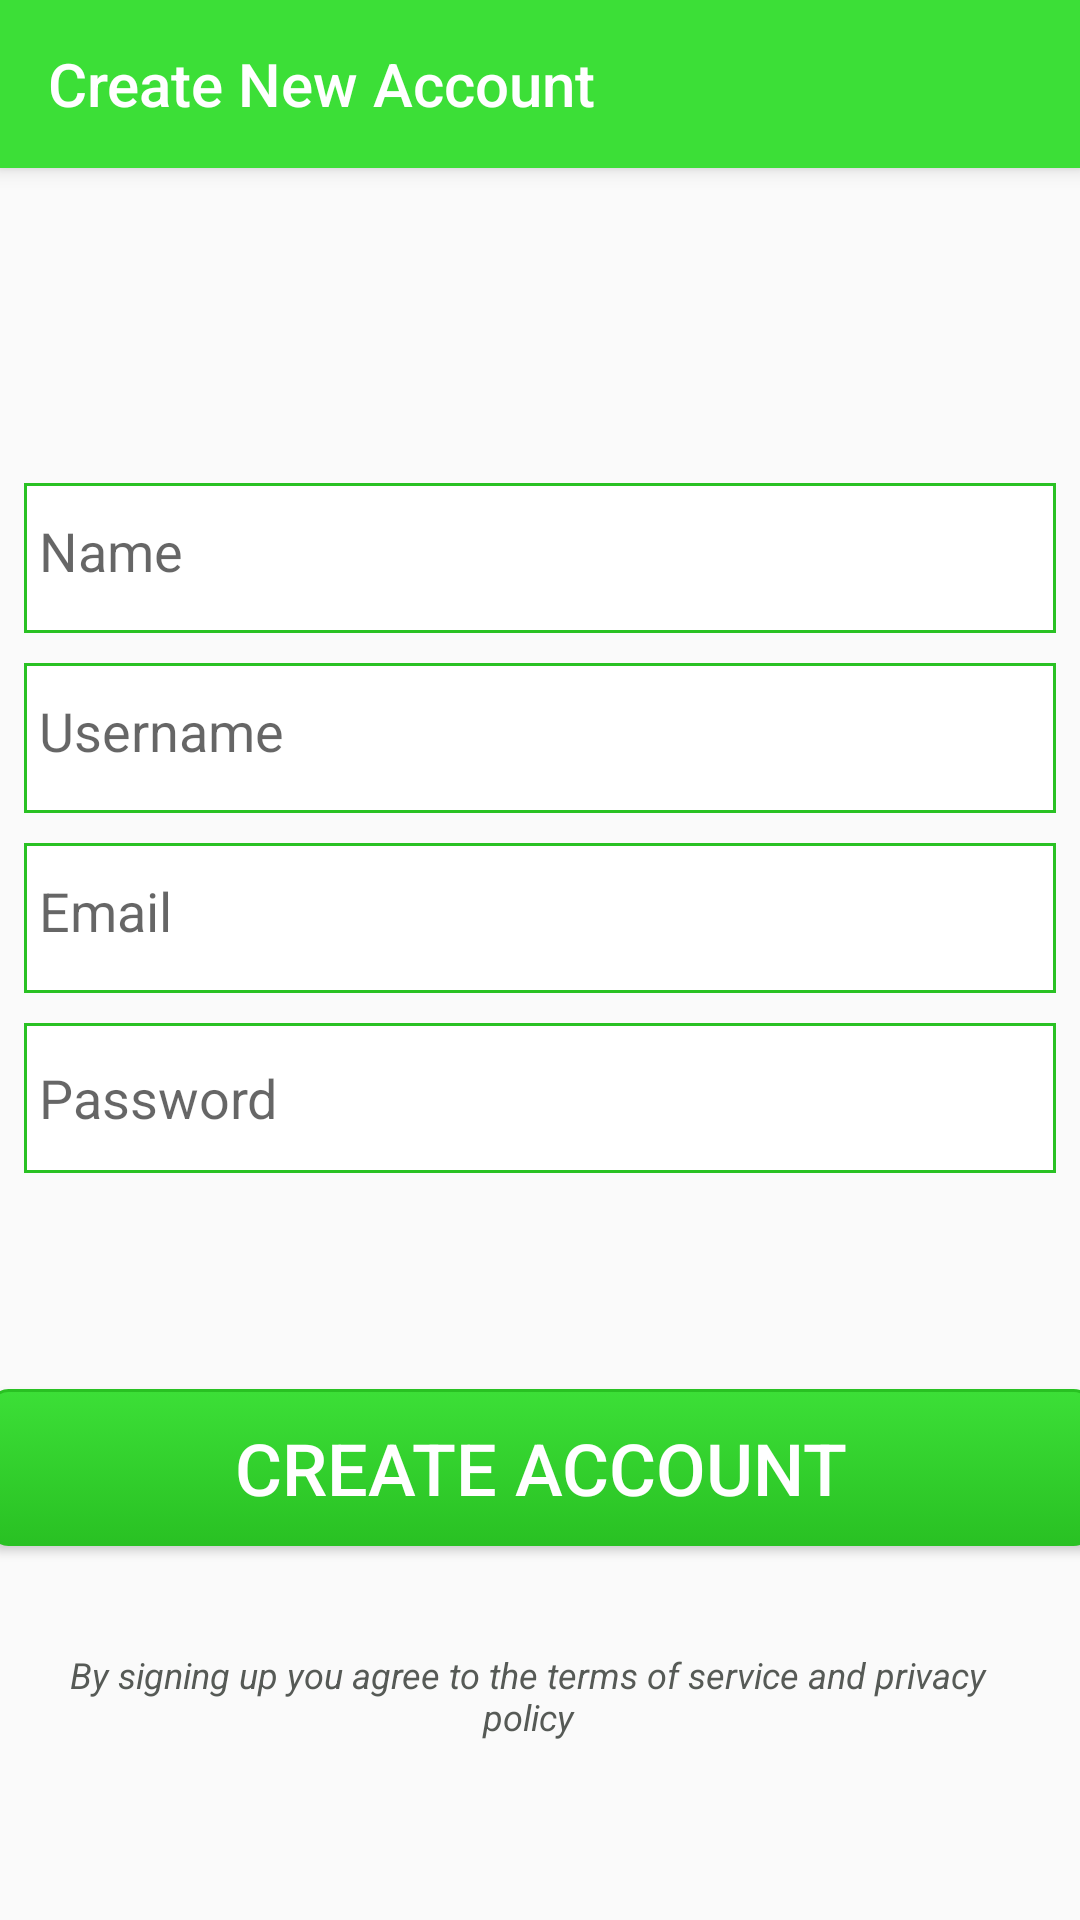

Android layout source for this screen:
<!-- AndroidManifest.xml: application theme AppTheme -->
<!-- res/layout/activity_signup_second.xml -->
<?xml version="1.0" encoding="utf-8"?>
<android.support.constraint.ConstraintLayout xmlns:android="http://schemas.android.com/apk/res/android"
    xmlns:app="http://schemas.android.com/apk/res-auto"
    xmlns:tools="http://schemas.android.com/tools"
    android:layout_width="match_parent"
    android:layout_height="match_parent"
    tools:context="com.example.example.project.signupSecond">

    <android.support.v7.widget.Toolbar
        android:id="@+id/toolbar2"
        android:layout_width="match_parent"
        android:layout_height="56dp"
        android:background="#3CDF37"
        android:elevation="4dp"
        android:minHeight="?attr/actionBarSize"
        android:theme="@style/ThemeOverlay.AppCompat.ActionBar"
        app:layout_constraintLeft_toLeftOf="parent"
        app:popupTheme="@style/ThemeOverlay.AppCompat.Light"
        app:title="Create New Account"
        app:titleTextColor="#FFFFFF"
        tools:layout_editor_absoluteY="3dp" />


    <EditText
        android:id="@+id/editText1"
        android:layout_width="0dp"
        android:layout_height="50dp"
        android:layout_marginEnd="8dp"
        android:layout_marginLeft="8dp"
        android:layout_marginRight="8dp"
        android:layout_marginStart="8dp"
        android:layout_marginTop="161dp"
        android:background="@drawable/inputfeilds"
        android:ems="10"
        android:hint="Name"
        android:inputType="textPersonName"
        android:paddingBottom="5dp"
        android:paddingLeft="5dp"
        android:paddingRight="5dp"
        android:paddingStart="5dp"
        app:layout_constraintHorizontal_bias="0.0"
        app:layout_constraintLeft_toLeftOf="parent"
        app:layout_constraintRight_toRightOf="parent"
        app:layout_constraintTop_toTopOf="parent" />

    <EditText
        android:id="@+id/editText5"
        android:layout_width="0dp"
        android:layout_height="50dp"
        android:layout_marginEnd="8dp"
        android:layout_marginLeft="8dp"
        android:layout_marginRight="8dp"
        android:layout_marginStart="8dp"
        android:background="@drawable/inputfeilds"
        android:ems="10"
        android:hint="Username"
        android:inputType="textPersonName"
        android:paddingBottom="5dp"
        android:paddingLeft="5dp"
        android:paddingRight="5dp"
        android:paddingStart="5dp"
        app:layout_constraintHorizontal_bias="0.0"
        app:layout_constraintLeft_toLeftOf="parent"
        app:layout_constraintRight_toRightOf="parent"
        app:layout_constraintTop_toTopOf="parent"
        android:layout_marginTop="221dp" />

    <EditText
        android:id="@+id/editText3"
        android:layout_width="0dp"
        android:layout_height="50dp"
        android:layout_marginEnd="8dp"
        android:layout_marginLeft="8dp"
        android:layout_marginRight="8dp"
        android:layout_marginStart="8dp"
        android:layout_marginTop="281dp"
        android:background="@drawable/inputfeilds"
        android:ems="10"
        android:hint="Email"
        android:inputType="textPersonName"
        android:paddingBottom="5dp"
        android:paddingLeft="5dp"
        android:paddingRight="5dp"
        android:paddingStart="5dp"
        app:layout_constraintHorizontal_bias="0.0"
        app:layout_constraintLeft_toLeftOf="parent"
        app:layout_constraintRight_toRightOf="parent"
        app:layout_constraintTop_toTopOf="parent" />

    <EditText
        android:id="@+id/editText4"
        android:layout_width="0dp"
        android:layout_height="50dp"
        android:layout_marginEnd="8dp"
        android:layout_marginLeft="8dp"
        android:layout_marginRight="8dp"
        android:layout_marginStart="8dp"
        android:layout_marginTop="341dp"
        android:background="@drawable/inputfeilds"
        android:ems="10"
        android:hint="Password"
        android:inputType="textPassword"
        android:paddingLeft="5dp"
        android:paddingRight="5dp"
        android:paddingStart="5dp"
        app:layout_constraintHorizontal_bias="0.0"
        app:layout_constraintLeft_toLeftOf="parent"
        app:layout_constraintRight_toRightOf="parent"
        app:layout_constraintTop_toTopOf="parent" />

    <Button
        android:id="@+id/button3"
        android:layout_width="368dp"
        android:layout_height="wrap_content"
        android:layout_marginTop="463dp"
        android:background="@drawable/but"
        android:text="CREATE ACCOUNT"
        android:textColor="#ffffff"
        android:textSize="24sp"
        app:layout_constraintTop_toTopOf="parent"
        android:layout_marginLeft="27dp"
        app:layout_constraintLeft_toLeftOf="parent"
        android:layout_marginRight="27dp"
        app:layout_constraintRight_toRightOf="parent"
        android:layout_marginStart="27dp"
        android:layout_marginEnd="27dp" />

    <TextView
        android:id="@+id/textView3"
        android:layout_width="0dp"
        android:layout_height="wrap_content"
        android:layout_marginTop="550dp"
        android:text="By signing up you agree to the terms of service and privacy policy"
        android:textAlignment="center"
        android:textColor="#565A56"
        android:textSize="12sp"
        android:textStyle="italic"
        app:layout_constraintTop_toTopOf="parent"
        android:layout_marginRight="16dp"
        app:layout_constraintRight_toRightOf="parent"
        android:layout_marginLeft="8dp"
        app:layout_constraintLeft_toLeftOf="parent"
        android:layout_marginStart="8dp"
        android:layout_marginEnd="16dp" />

</android.support.constraint.ConstraintLayout>
<!-- resources referenced by this layout -->
<resources>
  <!-- drawable but (drawable) -->
  <?xml version="1.0" encoding="utf-8" ?>
  <selector xmlns:android="http://schemas.android.com/apk/res/android">
      <item android:state_pressed="true" >
          <shape>
              <solid
                  android:color="#3CDF37" />
              <stroke
                  android:width="1dp"
                  android:color="#29C123" />
              <corners
                  android:radius="6dp" />
              <padding
                  android:left="10dp"
                  android:top="10dp"
                  android:right="10dp"
                  android:bottom="10dp" />
          </shape>
      </item>
      <item>
          <shape>
              <gradient
                  android:startColor="#3CDF37"
                  android:endColor="#29C123"
                  android:angle="270" />
              <stroke
                  android:width="1dp"
                  android:color="#29C123" />
              <corners
                  android:radius="6dp" />
              <padding
                  android:left="10dp"
                  android:top="10dp"
                  android:right="10dp"
                  android:bottom="10dp" />
          </shape>
      </item>
  </selector>
  <!-- drawable inputfeilds (drawable) -->
  <?xml version="1.0" encoding="utf-8"?>
      <shape xmlns:android="http://schemas.android.com/apk/res/android"
          android:shape="rectangle" android:padding="15dp">
          <solid android:color="#FFFFFF"/>
          <corners
              android:bottomRightRadius="0dp"
              android:bottomLeftRadius="0dp"
              android:topLeftRadius="0dp"
              android:topRightRadius="0dp"/>
          <stroke android:width="1dip" android:color="#29C123" />
      </shape>
  <style name="AppTheme" parent="Theme.AppCompat.Light.NoActionBar">
          
          
          <item name="colorPrimaryDark">#29C123</item>
          <item name="colorAccent">@color/colorAccent</item>
      </style>
  <!-- not gathered from this repository: default colours our renderer supplied (Android Studio template values) -->
  <color name="colorAccent">#FF03DAC5</color>
</resources>
